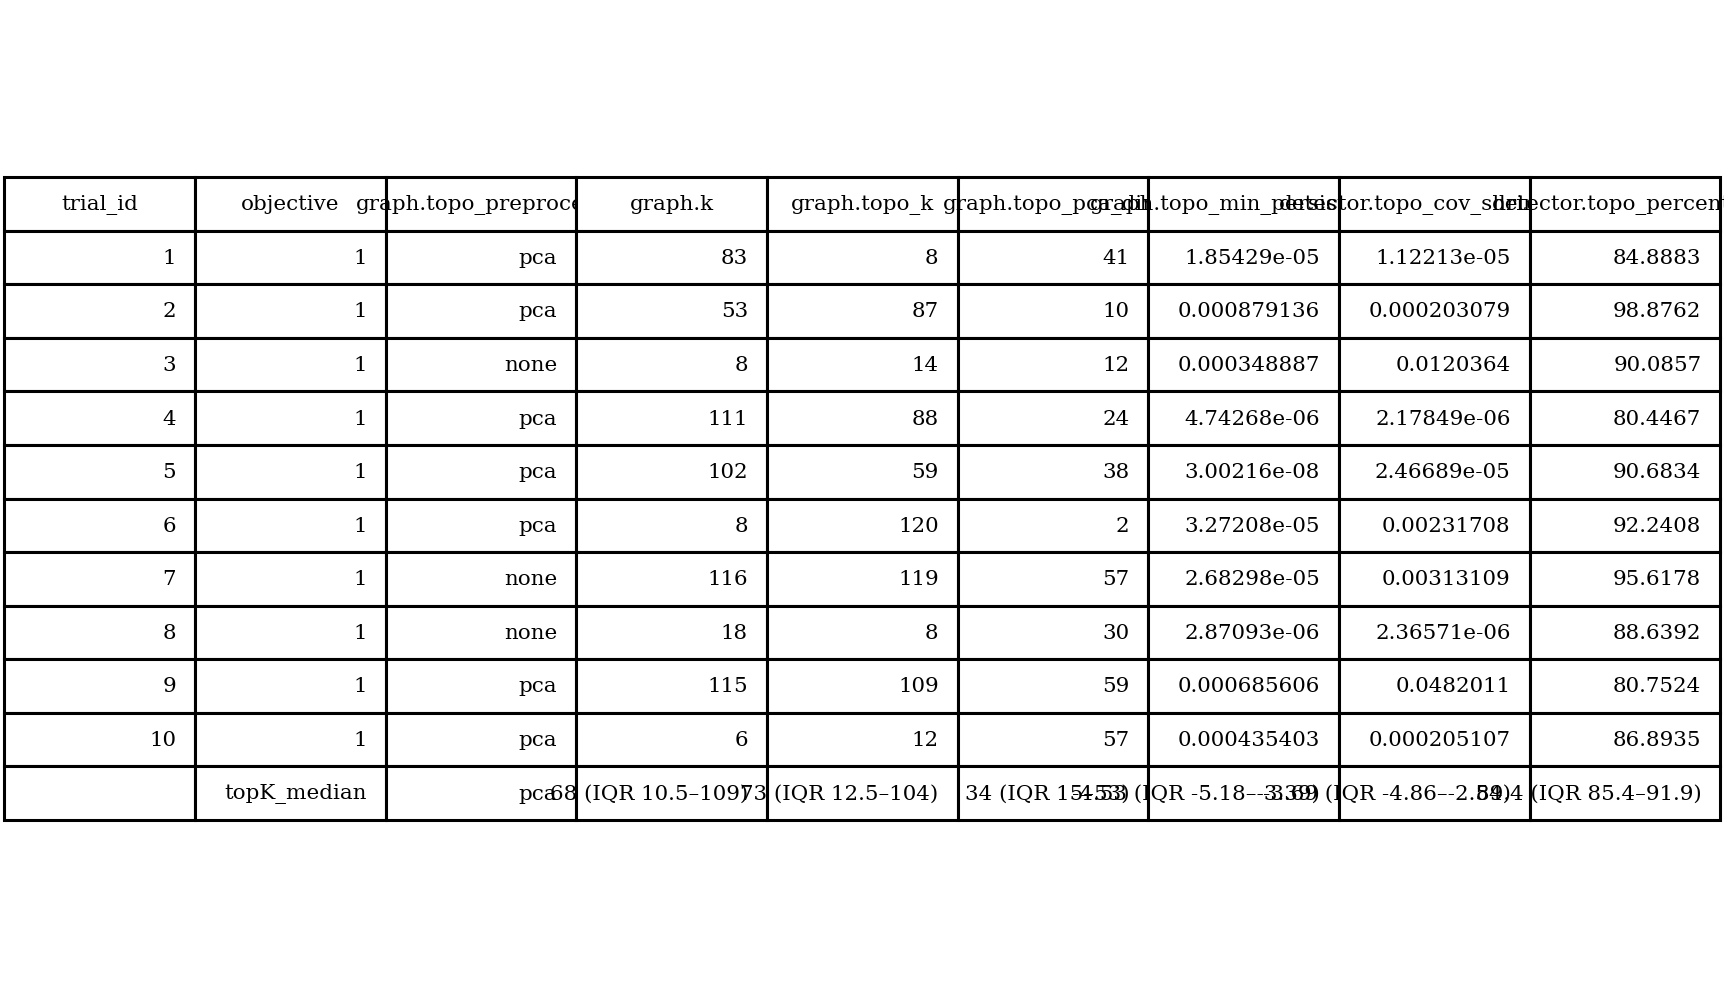

Data behind this chart, as committed beside it:
trial_id, objective, graph.topo_preprocess, graph.k, graph.topo_k, graph.topo_pca_dim, graph.topo_min_persistence, detector.topo_cov_shrinkage, detector.topo_percentile
1, 1, pca, 83, 8, 41, 1.85429e-05, 1.12213e-05, 84.89
2, 1, pca, 53, 87, 10, 0.0008791, 0.0002031, 98.88
3, 1, none, 8, 14, 12, 0.0003489, 0.01204, 90.09
4, 1, pca, 111, 88, 24, 4.74268e-06, 2.17849e-06, 80.45
5, 1, pca, 102, 59, 38, 3.00216e-08, 2.46689e-05, 90.68
6, 1, pca, 8, 120, 2, 3.27208e-05, 0.002317, 92.24
7, 1, none, 116, 119, 57, 2.68298e-05, 0.003131, 95.62
8, 1, none, 18, 8, 30, 2.87093e-06, 2.36571e-06, 88.64
9, 1, pca, 115, 109, 59, 0.0006856, 0.0482, 80.75
10, 1, pca, 6, 12, 57, 0.0004354, 0.0002051, 86.89
